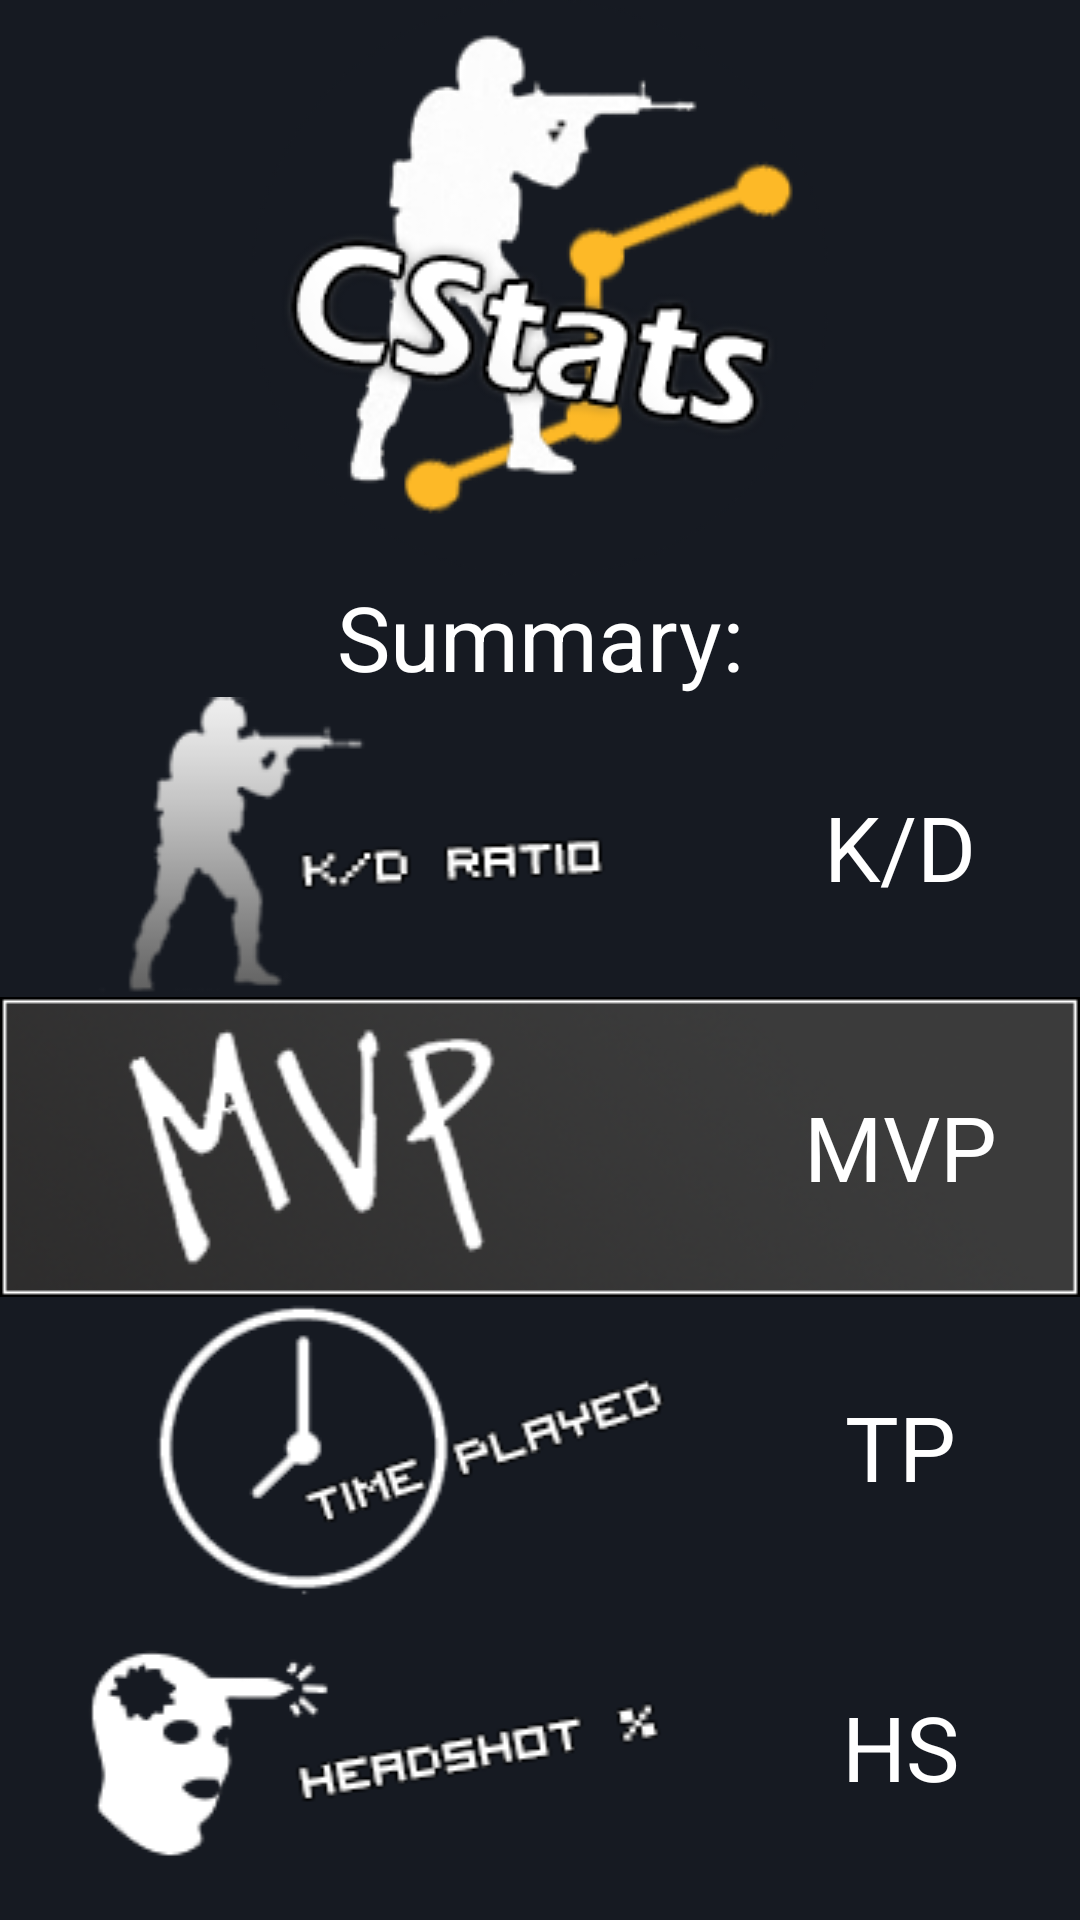

Layout XML and referenced resources for this Android screen:
<!-- AndroidManifest.xml: application theme AppTheme -->
<!-- res/layout/fragment_main.xml -->
<RelativeLayout xmlns:android="http://schemas.android.com/apk/res/android"
    xmlns:app="http://schemas.android.com/apk/res-auto"
    xmlns:tools="http://schemas.android.com/tools"
    android:layout_width="match_parent"
    android:layout_height="match_parent"
    tools:context="com.example.cstats.MainActivity$PlaceholderFragment">

    <LinearLayout
        android:layout_width="match_parent"
        android:layout_height="match_parent"
        android:background="#161a22"
        android:orientation="vertical"
        tools:context="com.example.cstats.Main">

        <LinearLayout
            android:layout_width="match_parent"
            android:layout_height="wrap_content"
            android:layout_weight="0"
            android:background="#161a22"
            android:orientation="horizontal">

            <ImageView
                android:id="@+id/imageView"
                android:layout_width="wrap_content"
                android:layout_height="wrap_content"
                android:layout_weight="1"
                app:srcCompat="@drawable/cstatslogo" />

        </LinearLayout>

        <LinearLayout
            android:layout_width="match_parent"
            android:layout_height="wrap_content"
            android:layout_weight="0"
            android:orientation="horizontal">

            <TextView
                android:id="@+id/summaryText"
                android:layout_width="wrap_content"
                android:layout_height="wrap_content"
                android:layout_weight="1"
                android:gravity="center"
                android:text="Summary:"
                android:textColor="#FFFFFF"
                android:textSize="30sp" />
        </LinearLayout>

        <LinearLayout
            android:layout_width="match_parent"
            android:layout_height="wrap_content"
            android:layout_weight="0"
            android:background="@drawable/kd"
            android:orientation="horizontal">

            <LinearLayout
                android:layout_width="match_parent"
                android:layout_height="match_parent"
                android:layout_weight="1"
                android:orientation="vertical"></LinearLayout>

            <LinearLayout
                android:layout_width="match_parent"
                android:layout_height="match_parent"
                android:layout_weight="2"
                android:gravity="center"
                android:orientation="vertical">

                <TextView
                    android:id="@+id/KDtextView"
                    android:layout_width="match_parent"
                    android:layout_height="wrap_content"
                    android:gravity="center"
                    android:text="K/D"
                    android:textColor="#FFFFFF"
                    android:textSize="30sp" />
            </LinearLayout>
        </LinearLayout>

        <LinearLayout
            android:layout_width="match_parent"
            android:layout_height="wrap_content"
            android:layout_weight="0"
            android:background="@drawable/mvp"
            android:orientation="horizontal">

            <LinearLayout
                android:layout_width="match_parent"
                android:layout_height="match_parent"
                android:layout_weight="1"
                android:orientation="vertical"></LinearLayout>

            <LinearLayout
                android:layout_width="match_parent"
                android:layout_height="match_parent"
                android:layout_weight="2"
                android:gravity="center"
                android:orientation="vertical">

                <TextView
                    android:id="@+id/MVPtextView"
                    android:layout_width="match_parent"
                    android:layout_height="wrap_content"
                    android:gravity="center"
                    android:text="MVP"
                    android:textColor="#FFFFFF"
                    android:textSize="30sp" />
            </LinearLayout>

        </LinearLayout>

        <LinearLayout
            android:layout_width="match_parent"
            android:layout_height="wrap_content"
            android:layout_weight="0"
            android:background="@drawable/time"
            android:orientation="horizontal">

            <LinearLayout
                android:layout_width="match_parent"
                android:layout_height="match_parent"
                android:layout_weight="1"
                android:orientation="vertical">

            </LinearLayout>

            <LinearLayout
                android:layout_width="match_parent"
                android:layout_height="match_parent"
                android:layout_weight="2"
                android:gravity="center"
                android:orientation="vertical">

                <TextView
                    android:id="@+id/TPtextView"
                    android:layout_width="match_parent"
                    android:layout_height="wrap_content"
                    android:gravity="center"
                    android:text="TP"
                    android:textColor="#FFFFFF"
                    android:textSize="30sp" />
            </LinearLayout>
        </LinearLayout>

        <LinearLayout
            android:layout_width="match_parent"
            android:layout_height="wrap_content"
            android:layout_weight="0"
            android:background="@drawable/hs"
            android:orientation="horizontal">

            <LinearLayout
                android:layout_width="match_parent"
                android:layout_height="match_parent"
                android:layout_weight="1"
                android:orientation="vertical"></LinearLayout>

            <LinearLayout
                android:layout_width="match_parent"
                android:layout_height="match_parent"
                android:layout_weight="2"
                android:gravity="center"
                android:orientation="vertical">

                <TextView
                    android:id="@+id/HStextView"
                    android:layout_width="match_parent"
                    android:layout_height="wrap_content"
                    android:gravity="center"
                    android:text="HS"
                    android:textColor="#FFFFFF"
                    android:textSize="30sp" />
            </LinearLayout>
        </LinearLayout>


        
    </LinearLayout>

</RelativeLayout>
<!-- resources referenced by this layout -->
<resources>
  <!-- drawable cstatslogo: png bitmap (drawable, 25455 bytes) -->
  <!-- drawable hs: png bitmap (drawable, 8910 bytes) -->
  <!-- drawable kd: png bitmap (drawable, 7561 bytes) -->
  <!-- drawable mvp: png bitmap (drawable, 24614 bytes) -->
  <!-- drawable time: png bitmap (drawable, 7751 bytes) -->
  <style name="AppTheme" parent="Theme.AppCompat.NoActionBar">
          
          <item name="colorPrimary">@color/colorPrimary</item>
          <item name="colorPrimaryDark">@color/colorPrimaryDark</item>
          <item name="colorAccent">@color/colorAccent</item>
      </style>
  <!-- not gathered from this repository: default colours our renderer supplied (Android Studio template values) -->
  <color name="colorPrimary">#FF6200EE</color>
  <color name="colorPrimaryDark">#FF3700B3</color>
  <color name="colorAccent">#FF03DAC5</color>
</resources>
